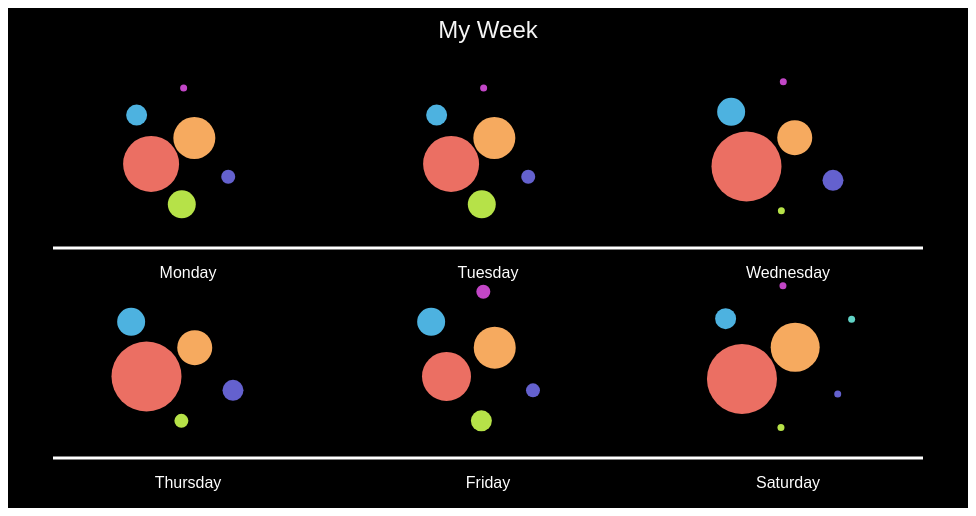
D3 v5 page, settled after 360 driven frames (6 s of simulated time); the page loaded 1 data file(s).


// ── index.js
const svg = d3.select('svg');
const width = +svg.attr('width');
const height = +svg.attr('height');
const margin = {top:20, right:30, bottom:20, left:30};

const render = data => {
	
	const data_transformed = {}

	for (let i=0; i < data.length; i++) {
		var row = data[i];
		var dayName = row.Day;
		delete row.Day;
		var res = []
		for ([key,value] of Object.entries(row)) {
			res.push({'group': key, 'name': value})
		}
		data_transformed[dayName] = res;
	}

	const g1 = svg.append('g')
		.attr('transform', `translate(${margin.left}, ${margin.top+40})`)
		.attr('width', 300)
		.attr('height', 210);

	const monday = (data_transformed[Object.keys(data_transformed)[0]]);
	console.log(monday);
	
	const colour = d3.scaleOrdinal()
		.domain(['sleep', 'study', 'exercise', 'cook', 'family', 
				'netflix', 'noidea'])
		.range(['#f6aa5f', '#eb6f63', '#c246c6', '#6461ce',
				'#4db2e0', '#61d3c6', '#b6e248']);

	const tooltip = d3.select('body')
		.append('div')
		.style('opacity', 0)
		.attr('position', 'absolute');

	const node1 = g1
		.selectAll('circle')
		.data(monday)
		.enter()
		.append('circle')
		.attr('r', (d,i) => {return(monday[i]['name'])*3.5})
		.attr('cx', 150)
		.attr('cy', 105)
		.style('fill', d => (colour(d.group)))
		.on('mouseover', function (d) {
			tooltip
				.style('opacity', 1)
				.text('Text')
		})
		.on('mousemove', d => {
			tooltip
				.style('left', (d3.event.pageX + 10) + 'px')
				.style('top', (d3.event.pageY + 10) + 'px')
		})
		.on('mouseout', function(d) {
			tooltip
				.style('opacity', 0)
		})

	g1.append("text")
		.text("Monday")
		.attr('transform', `translate(150, 210)`)
		.attr('class', 'days');

	const simulation1 = d3.forceSimulation()
		.force('center', d3.forceCenter().x(150).y(75))
		.force('charge', d3.forceManyBody().strength(0.5))
		.force('collide', d3.forceCollide().strength(.01).radius(27).iterations(1));

	simulation1
		.nodes(monday)
		.on('tick', d => {
			node1
			.attr('cx', d => d.x)
			.attr('cy', d => d.y)
		})

	const tuesday = (data_transformed[Object.keys(data_transformed)[1]]);

	const g2 = svg.append('g')
		.attr('width', 300)
		.attr('height', 210)
		.attr('transform', `translate(330, 60)`);

	const node2 = g2
		.selectAll('circle')
		.data(tuesday)
		.enter()
		.append('circle')
		.attr('r', (d,i) => {return(tuesday[i]['name'])*3.5})
		.attr('cx', 150)
		.attr('cy', 105)
		.style('fill', d => (colour(d.group)))
		.on('mouseover', function (d) {
			tooltip
				.style('opacity', 1)
				.text('Text')
		})
		.on('mousemove', d => {
			tooltip
				.style('left', (d3.event.pageX + 10) + 'px')
				.style('top', (d3.event.pageY + 10) + 'px')
		})
		.on('mouseout', function(d) {
			tooltip
				.style('opacity', 0)
		})

	g2.append('text')
		.text('Tuesday')
		.attr('transform', `translate(150, 210)`)
		.attr('class', 'days');

	const simulation2 = d3.forceSimulation()
		.force('center', d3.forceCenter().x(150).y(75))
		.force('charge', d3.forceManyBody().strength(0.5))
		.force('collide', d3.forceCollide().strength(.01).radius(27).iterations(1));

	simulation2
		.nodes(tuesday)
		.on('tick', d => {
			node2
			.attr('cx', d => d.x)
			.attr('cy', d => d.y)
		})

	const wednesday = (data_transformed[Object.keys(data_transformed)[2]]);

	const g3 = svg.append('g')
		.attr('width', 300)
		.attr('height', 210)
		.attr('transform', `translate(630,60)`);

	const node3 = g3
		.selectAll('circle')
		.data(wednesday)
		.enter()
		.append('circle')
		.attr('r', (d,i) => {return(wednesday[i]['name'])*3.5})
		.attr('cx', 150)
		.attr('cy', 105)
		.style('fill', d => (colour(d.group)))
		.on('mouseover', function (d) {
			tooltip
				.style('opacity', 1)
				.text('Text')
		})
		.on('mousemove', d => {
			tooltip
				.style('left', (d3.event.pageX + 10) + 'px')
				.style('top', (d3.event.pageY + 10) + 'px')
		})
		.on('mouseout', function(d) {
			tooltip
				.style('opacity', 0)
		})

	g3.append('text')
		.text('Wednesday')
		.attr('transform', `translate(150, 210)`)
		.attr('class', 'days');

	const simulation3 = d3.forceSimulation()
		.force('center', d3.forceCenter().x(150).y(75))
		.force('charge', d3.forceManyBody().strength(0.5))
		.force('collide', d3.forceCollide().strength(.01).radius(30).iterations(1));

	simulation3
		.nodes(wednesday)
		.on('tick', d => {
			node3
			.attr('cx', d => d.x)
			.attr('cy', d => d.y)
		})

	svg.append('line')
		.attr('class', 'seperator')
		.attr('x1', 45)
		.attr('y1', 240)
		.attr('x2', 915)
		.attr('y2', 240)

	const thursday = (data_transformed[Object.keys(data_transformed)[3]]);

	const g4 = svg.append('g')
		.attr('width', 300)
		.attr('height', 210)
		.attr('transform', `translate(30,270)`);

	const node4 = g4
		.selectAll('circle')
		.data(thursday)
		.enter()
		.append('circle')
		.attr('r', (d,i) => {return(thursday[i]['name'])*3.5})
		.attr('cx', 150)
		.attr('cy', 105)
		.style('fill', d => (colour(d.group)))
		.on('mouseover', function (d) {
			tooltip
				.style('opacity', 1)
				.text('Text')
		})
		.on('mousemove', d => {
			tooltip
				.style('left', (d3.event.pageX + 10) + 'px')
				.style('top', (d3.event.pageY + 10) + 'px')
		})
		.on('mouseout', function(d) {
			tooltip
				.style('opacity', 0)
		})

	g4.append('text')
		.text('Thursday')
		.attr('transform', `translate(150, 210)`)
		.attr('class', 'days');

	const simulation4 = d3.forceSimulation()
		.force('center', d3.forceCenter().x(150).y(75))
		.force('charge', d3.forceManyBody().strength(0.5))
		.force('collide', d3.forceCollide().strength(.01).radius(30).iterations(1));

	simulation4
		.nodes(thursday)
		.on('tick', d => {
			node4
			.attr('cx', d => d.x)
			.attr('cy', d => d.y)
		})

	const friday = (data_transformed[Object.keys(data_transformed)[4]]);

	const g5 = svg.append('g')
		.attr('width', 300)
		.attr('height', 210)
		.attr('transform', `translate(330,270)`);

	const node5 = g5
		.selectAll('circle')
		.data(friday)
		.enter()
		.append('circle')
		.attr('r', (d,i) => {return(friday[i]['name'])*3.5})
		.attr('cx', 150)
		.attr('cy', 105)
		.style('fill', d => (colour(d.group)))
		.on('mouseover', function (d) {
			tooltip
				.style('opacity', 1)
				.text('Text')
		})
		.on('mousemove', d => {
			tooltip
				.style('left', (d3.event.pageX + 10) + 'px')
				.style('top', (d3.event.pageY + 10) + 'px')
		})
		.on('mouseout', function(d) {
			tooltip
				.style('opacity', 0)
		})

	g5.append('text')
		.text('Friday')
		.attr('transform', `translate(150, 210)`)
		.attr('class', 'days');	

	const simulation5 = d3.forceSimulation()
		.force('center', d3.forceCenter().x(150).y(75))
		.force('charge', d3.forceManyBody().strength(0.5))
		.force('collide', d3.forceCollide().strength(.01).radius(30).iterations(1));

	simulation5
		.nodes(friday)
		.on('tick', d => {
			node5
			.attr('cx', d => d.x)
			.attr('cy', d => d.y)
		})

	const saturday = (data_transformed[Object.keys(data_transformed)[5]]);

	const g6 = svg.append('g')
		.attr('width', 300)
		.attr('height', 210)
		.attr('transform', `translate(630,270)`);

	const node6 = g6
		.selectAll('circle')
		.data(saturday)
		.enter()
		.append('circle')
		.attr('r', (d,i) => {return(saturday[i]['name'])*3.5})
		.attr('cx', 150)
		.attr('cy', 105)
		.style('fill', d => (colour(d.group)))
		.on('mouseover', function (d) {
			tooltip
				.style('opacity', 1)
				.text('Text')
		})
		.on('mousemove', d => {
			tooltip
				.style('left', (d3.event.pageX + 10) + 'px')
				.style('top', (d3.event.pageY + 10) + 'px')
		})
		.on('mouseout', function(d) {
			tooltip
				.style('opacity', 0)
		})

	g6.append('text')
		.text('Saturday')
		.attr('transform', `translate(150, 210)`)
		.attr('class', 'days');	

	const simulation6 = d3.forceSimulation()
		.force('center', d3.forceCenter().x(150).y(75))
		.force('charge', d3.forceManyBody().strength(0.5))
		.force('collide', d3.forceCollide().strength(.01).radius(33).iterations(1));

	simulation6
		.nodes(saturday)
		.on('tick', d => {
			node6
			.attr('cx', d => d.x)
			.attr('cy', d => d.y)
		})

	svg.append('line')
		.attr('class', 'seperator')
		.attr('x1', 45)
		.attr('y1', 450)
		.attr('x2', 915)
		.attr('y2', 450)	
}


d3.csv('mydata.csv').then(data => {
	render(data);
})



### data: mydata.csv
Day, Sleep, Study, Exercise, Cook, Family, Netflix, NoIdea
Monday, 6, 8, 1, 2, 3, 0, 4
Tuesday, 6, 8, 1, 2, 3, 0, 4
Wednesday, 5, 10, 1, 3, 4, 0, 1
Thursday, 5, 10, 0, 3, 4, 0, 2
Friday, 6, 7, 2, 2, 4, 0, 3
Saturday, 7, 10, 1, 1, 3, 1, 1